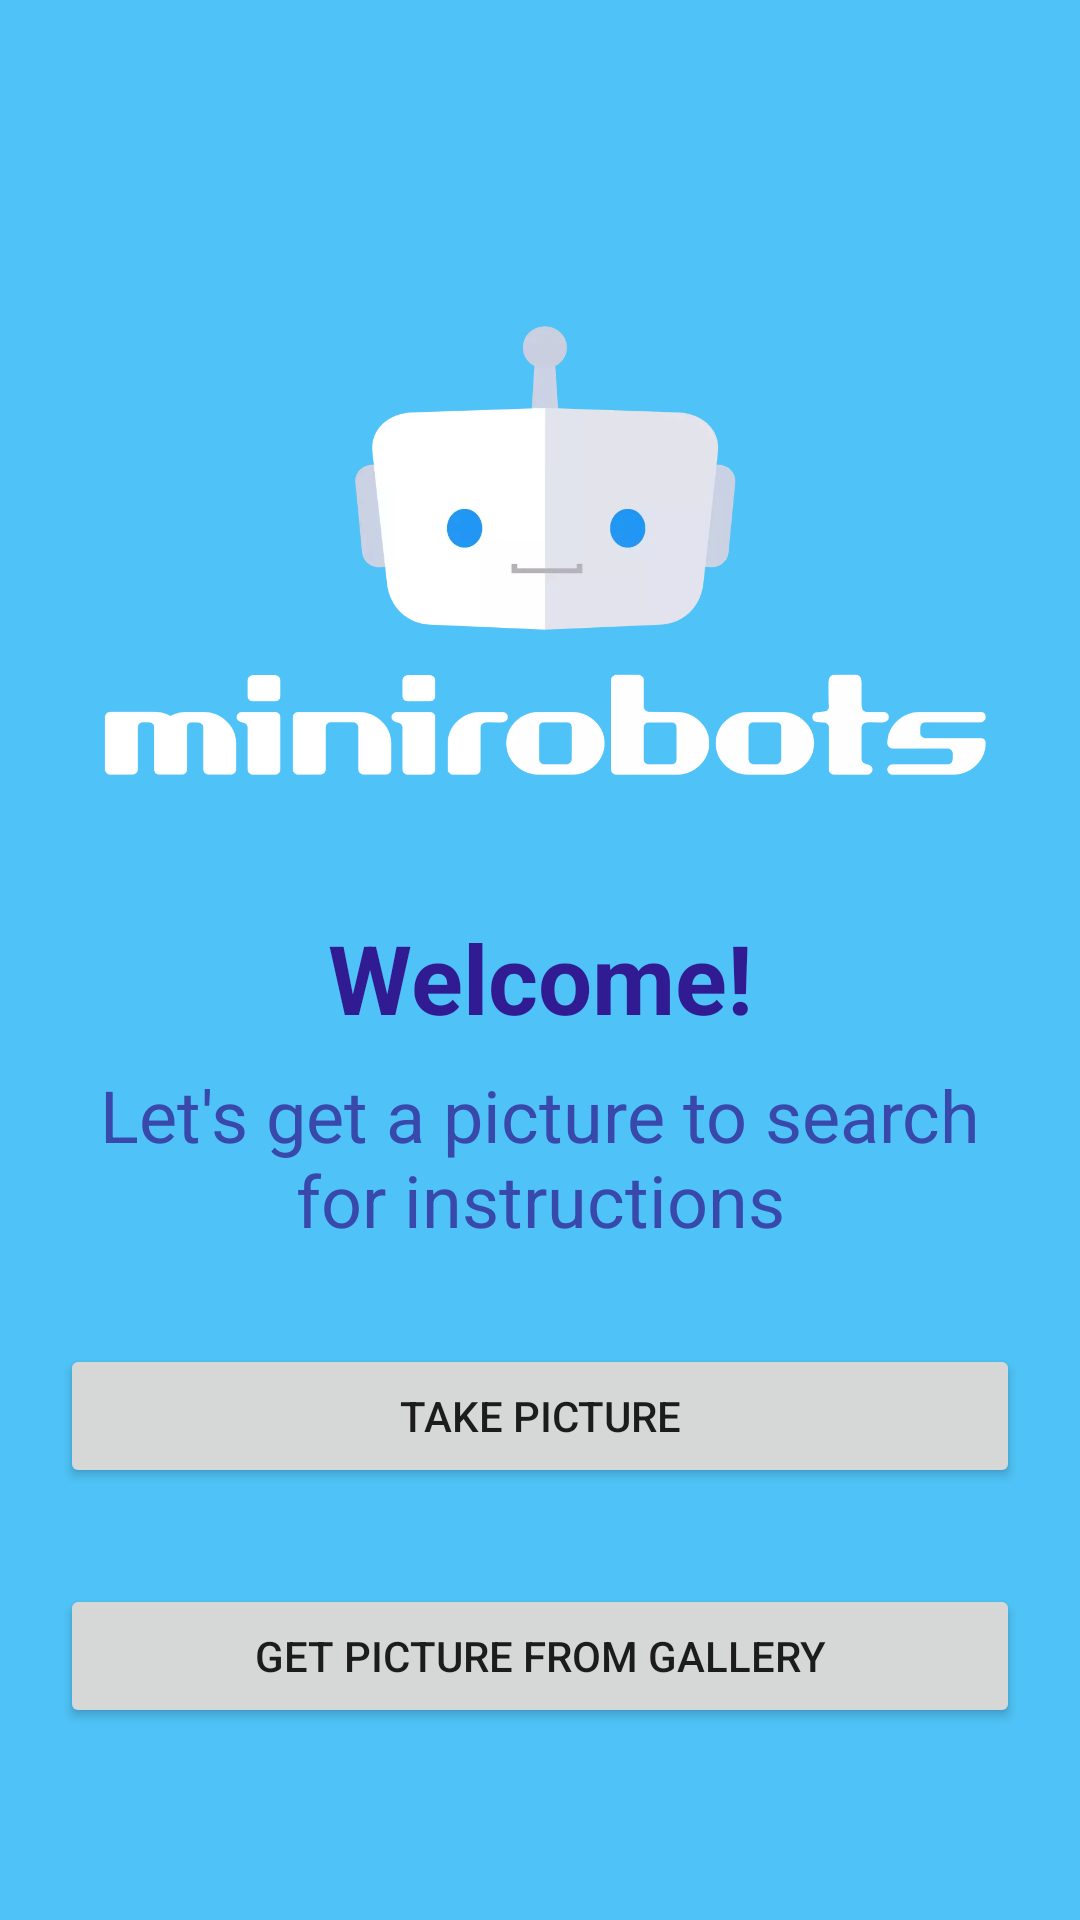

Produce the Android XML layout that renders to this screen, including the resource entries it uses.
<!-- AndroidManifest.xml: application theme Theme.AppCompat.DayNight -->
<!-- res/layout/fragment_take_picture.xml -->
<?xml version="1.0" encoding="utf-8"?>
<androidx.constraintlayout.widget.ConstraintLayout xmlns:android="http://schemas.android.com/apk/res/android"
    xmlns:app="http://schemas.android.com/apk/res-auto"
    android:layout_width="match_parent"
    android:layout_height="match_parent"
    android:background="#4FC3F7">

    <ImageView
        android:id="@+id/takePictureImage"
        android:layout_width="0dp"
        android:layout_height="200dp"
        android:layout_marginHorizontal="24dp"
        android:layout_marginVertical="20dp"
        android:contentDescription="@null"
        android:src="@drawable/minirobots_logo_with_text"
        app:layout_constraintBottom_toTopOf="@id/takePictureTitle"
        app:layout_constraintEnd_toEndOf="parent"
        app:layout_constraintStart_toStartOf="parent"
        app:layout_constraintTop_toTopOf="parent"
        app:layout_constraintVertical_chainStyle="packed" />

    <TextView
        android:id="@+id/takePictureTitle"
        android:layout_width="0dp"
        android:layout_height="wrap_content"
        android:layout_marginStart="16dp"
        android:layout_marginEnd="16dp"
        android:text="@string/take_picture_title"
        android:textAlignment="center"
        android:textColor="#311B92"
        android:textSize="32sp"
        android:textStyle="bold"
        app:layout_constraintBottom_toTopOf="@id/takePictureSubtitle"
        app:layout_constraintEnd_toEndOf="parent"
        app:layout_constraintStart_toStartOf="parent"
        app:layout_constraintTop_toBottomOf="@id/takePictureImage" />

    <TextView
        android:id="@+id/takePictureSubtitle"
        android:layout_width="0dp"
        android:layout_height="wrap_content"
        android:layout_marginStart="16dp"
        android:layout_marginTop="8dp"
        android:layout_marginEnd="16dp"
        android:text="@string/take_picture_subtitle"
        android:textAlignment="center"
        android:textColor="#3949AB"
        android:textSize="24sp"
        app:layout_constraintBottom_toTopOf="@id/takePictureButton"
        app:layout_constraintEnd_toEndOf="parent"
        app:layout_constraintStart_toStartOf="parent"
        app:layout_constraintTop_toBottomOf="@id/takePictureTitle" />

    <Button
        android:id="@+id/takePictureButton"
        android:layout_width="0dp"
        android:layout_height="wrap_content"
        android:layout_marginStart="20dp"
        android:layout_marginTop="32dp"
        android:layout_marginEnd="20dp"
        android:text="@string/take_picture_button"
        app:layout_constraintBottom_toTopOf="@id/getPictureFromGalleryButton"
        app:layout_constraintEnd_toEndOf="parent"
        app:layout_constraintStart_toStartOf="parent"
        app:layout_constraintTop_toBottomOf="@id/takePictureSubtitle" />

    <Button
        android:id="@+id/getPictureFromGalleryButton"
        android:layout_width="0dp"
        android:layout_height="wrap_content"
        android:layout_marginStart="20dp"
        android:layout_marginTop="32dp"
        android:layout_marginEnd="20dp"
        android:text="@string/take_picture_get_from_gallery_button"
        app:layout_constraintBottom_toBottomOf="parent"
        app:layout_constraintEnd_toEndOf="parent"
        app:layout_constraintStart_toStartOf="parent"
        app:layout_constraintTop_toBottomOf="@id/takePictureButton" />

    <include
        android:id="@+id/loadingView"
        layout="@layout/progress_overlay" />

</androidx.constraintlayout.widget.ConstraintLayout>
<!-- res/layout/progress_overlay.xml (included above) -->
<?xml version="1.0" encoding="utf-8"?>
<FrameLayout xmlns:android="http://schemas.android.com/apk/res/android"
    android:id="@+id/progressOverlay"
    android:layout_width="match_parent"
    android:layout_height="match_parent"
    android:animateLayoutChanges="true"
    android:clickable="true"
    android:elevation="10dp"
    android:focusable="true"
    android:visibility="gone">

    <ProgressBar
        style="?android:attr/progressBarStyleLarge"
        android:layout_width="wrap_content"
        android:layout_height="wrap_content"
        android:layout_gravity="center"
        android:indeterminate="true" />

</FrameLayout>
<!-- resources referenced by this layout -->
<resources>
  <!-- drawable minirobots_logo_with_text: webp bitmap (drawable, 23334 bytes) -->
  <string name="take_picture_button">Take picture</string>
  <string name="take_picture_get_from_gallery_button">Get picture from gallery</string>
  <string name="take_picture_subtitle">Let\'s get a picture to search for instructions</string>
  <string name="take_picture_title">Welcome!</string>
</resources>
